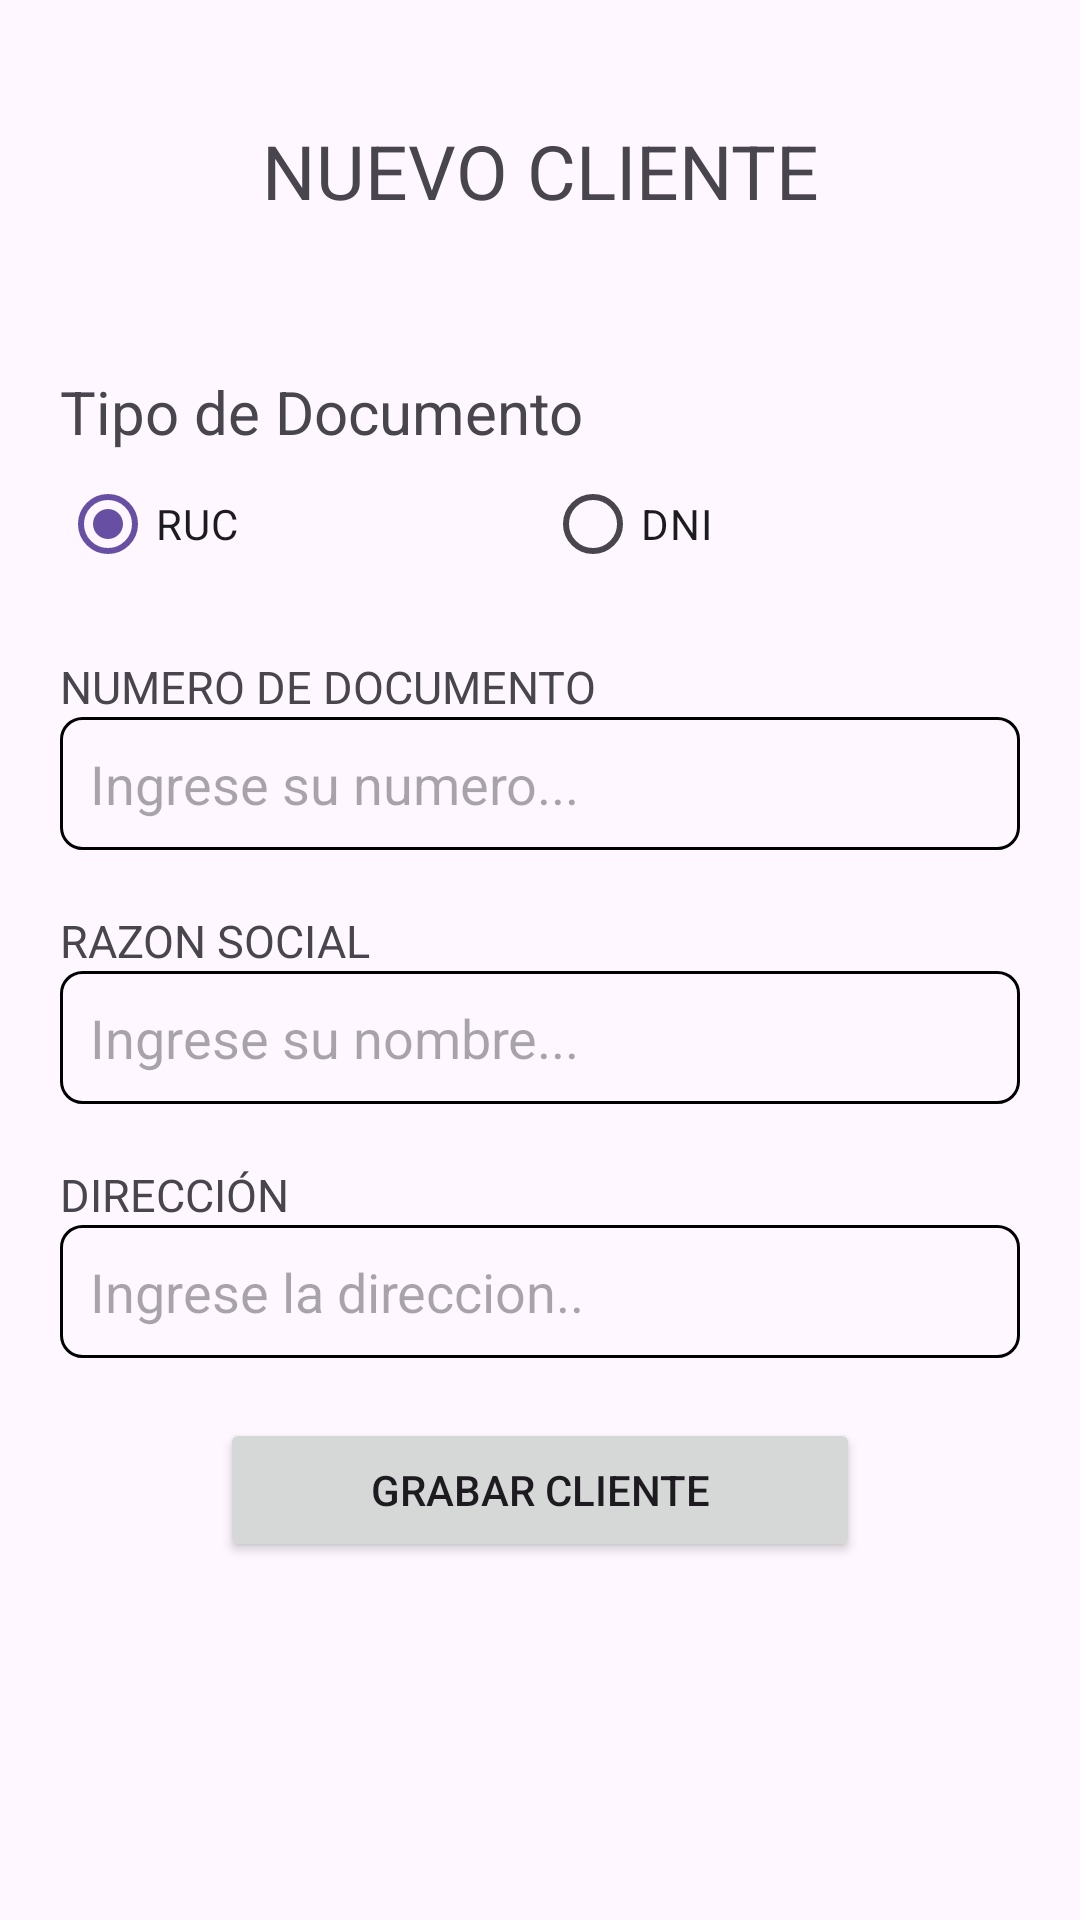

Produce the Android XML layout that renders to this screen, including the resource entries it uses.
<!-- AndroidManifest.xml: application theme Theme.Appmaestriaventas -->
<!-- res/layout/activity_cliente.xml -->
<?xml version="1.0" encoding="utf-8"?>
<LinearLayout xmlns:android="http://schemas.android.com/apk/res/android"
    xmlns:app="http://schemas.android.com/apk/res-auto"
    xmlns:tools="http://schemas.android.com/tools"
    android:layout_width="match_parent"
    android:layout_height="match_parent"
    tools:context=".views.ClienteActivity"
    android:orientation="vertical"
    android:padding="20dp"

    >

    <TextView
        android:layout_width="match_parent"
        android:layout_height="wrap_content"
        android:layout_marginTop="20dp"
        android:layout_marginBottom="30dp"
        android:gravity="center"
        android:text="NUEVO CLIENTE"
        android:textSize="25dp" />

    <TextView
        android:layout_width="match_parent"
        android:layout_height="wrap_content"
        android:layout_marginTop="20dp"
        android:text="Tipo de Documento"
        android:textSize="20dp"/>

    <RadioGroup
        android:layout_width="match_parent"
        android:layout_height="wrap_content"
        android:orientation="horizontal">

        <RadioButton
            android:id="@+id/radioButtonRuc"
            android:layout_width="wrap_content"
            android:layout_height="wrap_content"
            android:layout_weight="1"
            android:text="RUC"
            android:checked="true"/>

        <RadioButton
            android:id="@+id/radioButtonDni"
            android:layout_width="wrap_content"
            android:layout_height="wrap_content"
            android:layout_weight="1"
            android:text="DNI" />

    </RadioGroup>

    <TextView
        android:layout_width="match_parent"
        android:layout_height="wrap_content"
        android:layout_marginTop="20dp"
        android:text="NUMERO DE DOCUMENTO"
        android:textSize="15dp" />

    <EditText
        android:id="@+id/txtDocumentoCliente"
        android:layout_width="match_parent"
        android:layout_height="wrap_content"
        android:ems="10"
        android:inputType="number"
        android:text=""
        android:hint="Ingrese su numero..."
        android:background="@drawable/editext"/>

       <TextView
        android:layout_width="match_parent"
        android:layout_height="wrap_content"
        android:layout_marginTop="20dp"

        android:text="RAZON SOCIAL"
        android:textSize="15dp" />

    <EditText
        android:id="@+id/txtRazonSocialCliente"
        android:layout_width="match_parent"
        android:layout_height="wrap_content"
        android:inputType="text"
        android:text=""
        android:hint="Ingrese su nombre..."
        android:background="@drawable/editext"/>

    <TextView
        android:layout_width="match_parent"
        android:layout_height="wrap_content"
        android:layout_marginTop="20dp"
        android:text="DIRECCIÓN"
        android:textSize="15dp" />

    <EditText
        android:id="@+id/txtDireccionCliente"
        android:layout_width="match_parent"
        android:layout_height="wrap_content"
        android:inputType="text"
        android:text=""
        android:hint="Ingrese la direccion.."
        android:background="@drawable/editext"/>

    <Button
        android:id="@+id/Grabar"
        android:layout_width="wrap_content"
        android:layout_height="wrap_content"
        android:paddingRight="50dp"
        android:paddingLeft="50dp"
        android:layout_marginTop="20dp"
        android:onClick="onCreateCliente"
        android:text="Grabar Cliente"
        android:layout_gravity="center"/>




</LinearLayout>
<!-- resources referenced by this layout -->
<resources>
  <!-- drawable editext (drawable) -->
  <?xml version="1.0" encoding="utf-8"?>
  <shape xmlns:android="http://schemas.android.com/apk/res/android">
      <stroke
          android:width="1dp"
          android:color="@color/black" />
      <solid
          android:color="#00FFFFFF"
          android:paddingLeft="10dp"
          android:paddingTop="10dp"/>
      <padding
          android:left="10dp"
          android:top="10dp"
          android:right="10dp"
          android:bottom="10dp" />
      <corners android:radius="7dp" />
  </shape>
  <style name="Theme.Appmaestriaventas" parent="Base.Theme.Appmaestriaventas" />
  <color name="black">#FF000000</color>
  <style name="Base.Theme.Appmaestriaventas" parent="Theme.Material3.DayNight.NoActionBar">
          
          
      </style>
</resources>
